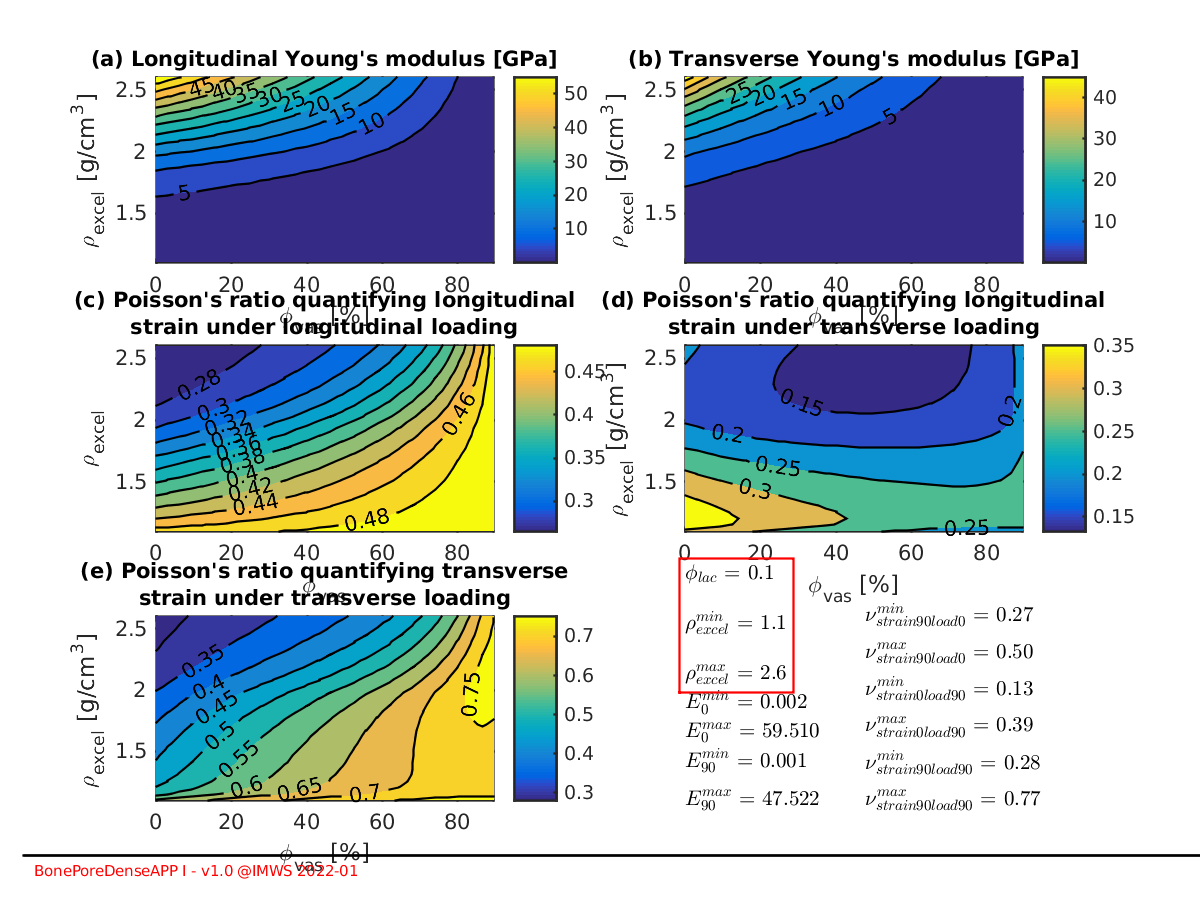

Data behind this chart, as committed beside it:
X, Y, Emacro_0_matrix, Emacro_90_matrix, NUmacro_strain90load0_matrix, NUmacro_strain0load90_matrix, NUmacro_strain90load90_matrix
0, 1.1, 0.5554, 0.4043, 0.4676, 0.3404, 0.6058
3.088, 1.1, 0.535, 0.3795, 0.4688, 0.3325, 0.6167
6.176, 1.1, 0.5145, 0.3559, 0.4699, 0.3251, 0.627
9.264, 1.1, 0.4941, 0.3336, 0.4711, 0.3181, 0.6367
12.35, 1.1, 0.4737, 0.3123, 0.4723, 0.3114, 0.646
15.44, 1.1, 0.4533, 0.2921, 0.4734, 0.3051, 0.6549
18.53, 1.1, 0.433, 0.2728, 0.4746, 0.299, 0.6633
21.62, 1.1, 0.4127, 0.2544, 0.4758, 0.2933, 0.6713
24.7, 1.1, 0.3924, 0.2369, 0.477, 0.2879, 0.679
27.79, 1.1, 0.3722, 0.2201, 0.4781, 0.2827, 0.6863
30.88, 1.1, 0.352, 0.204, 0.4793, 0.2778, 0.6933
33.97, 1.1, 0.3318, 0.1887, 0.4805, 0.2732, 0.7
37.06, 1.1, 0.3117, 0.1739, 0.4816, 0.2688, 0.7064
40.14, 1.1, 0.2916, 0.1598, 0.4828, 0.2645, 0.7125
43.23, 1.1, 0.2716, 0.1462, 0.4839, 0.2606, 0.7183
46.32, 1.1, 0.2517, 0.1332, 0.4851, 0.2568, 0.7238
49.41, 1.1, 0.2319, 0.1208, 0.4862, 0.2532, 0.7291
52.49, 1.1, 0.2122, 0.1088, 0.4874, 0.2499, 0.7342
55.58, 1.1, 0.1926, 0.09725, 0.4885, 0.2467, 0.7389
58.67, 1.1, 0.1731, 0.08619, 0.4897, 0.2438, 0.7434
61.76, 1.1, 0.1538, 0.07556, 0.4908, 0.2411, 0.7476
64.85, 1.1, 0.1348, 0.06537, 0.4919, 0.2386, 0.7516
67.93, 1.1, 0.1159, 0.0556, 0.493, 0.2364, 0.7552
71.02, 1.1, 0.09744, 0.04625, 0.4941, 0.2345, 0.7585
74.11, 1.1, 0.07935, 0.03733, 0.4952, 0.233, 0.7614
77.2, 1.1, 0.06177, 0.02886, 0.4962, 0.2318, 0.7638
80.29, 1.1, 0.04488, 0.02088, 0.4972, 0.2313, 0.7656
83.37, 1.1, 0.02893, 0.01344, 0.4982, 0.2314, 0.7665
86.46, 1.1, 0.01431, 0.006667, 0.4991, 0.2326, 0.7664
89.55, 1.1, 0.001628, 0.0007667, 0.4999, 0.2353, 0.7645
0, 1.152, 0.8403, 0.7085, 0.4529, 0.3819, 0.5326
3.088, 1.152, 0.8096, 0.6648, 0.4546, 0.3733, 0.5456
6.176, 1.152, 0.779, 0.6234, 0.4562, 0.3651, 0.558
9.264, 1.152, 0.7483, 0.5842, 0.4579, 0.3574, 0.5697
12.35, 1.152, 0.7177, 0.5468, 0.4596, 0.3502, 0.581
15.44, 1.152, 0.6871, 0.5114, 0.4612, 0.3432, 0.5917
18.53, 1.152, 0.6566, 0.4775, 0.4629, 0.3367, 0.602
21.62, 1.152, 0.6261, 0.4453, 0.4646, 0.3304, 0.6118
24.7, 1.152, 0.5956, 0.4145, 0.4662, 0.3245, 0.6212
27.79, 1.152, 0.5652, 0.3852, 0.4679, 0.3189, 0.6301
30.88, 1.152, 0.5348, 0.357, 0.4696, 0.3135, 0.6388
33.97, 1.152, 0.5044, 0.3301, 0.4712, 0.3084, 0.647
37.06, 1.152, 0.4742, 0.3044, 0.4729, 0.3036, 0.655
40.14, 1.152, 0.444, 0.2797, 0.4746, 0.299, 0.6626
43.23, 1.152, 0.4138, 0.256, 0.4762, 0.2946, 0.6699
46.32, 1.152, 0.3838, 0.2332, 0.4779, 0.2904, 0.677
49.41, 1.152, 0.3539, 0.2114, 0.4796, 0.2865, 0.6837
52.49, 1.152, 0.3242, 0.1905, 0.4812, 0.2827, 0.6902
55.58, 1.152, 0.2946, 0.1703, 0.4829, 0.2792, 0.6963
58.67, 1.152, 0.2651, 0.151, 0.4845, 0.2759, 0.7023
61.76, 1.152, 0.2359, 0.1324, 0.4862, 0.2728, 0.7079
64.85, 1.152, 0.207, 0.1146, 0.4878, 0.27, 0.7132
67.93, 1.152, 0.1784, 0.09748, 0.4894, 0.2674, 0.7182
71.02, 1.152, 0.1503, 0.08113, 0.491, 0.265, 0.7229
74.11, 1.152, 0.1227, 0.06552, 0.4926, 0.263, 0.7272
77.2, 1.152, 0.09583, 0.05069, 0.4942, 0.2614, 0.731
80.29, 1.152, 0.0699, 0.0367, 0.4957, 0.2603, 0.7342
83.37, 1.152, 0.04528, 0.02366, 0.4971, 0.2598, 0.7366
86.46, 1.152, 0.02253, 0.01176, 0.4985, 0.2603, 0.7379
89.55, 1.152, 0.002587, 0.001358, 0.4998, 0.2623, 0.7375
... 840 more rows
